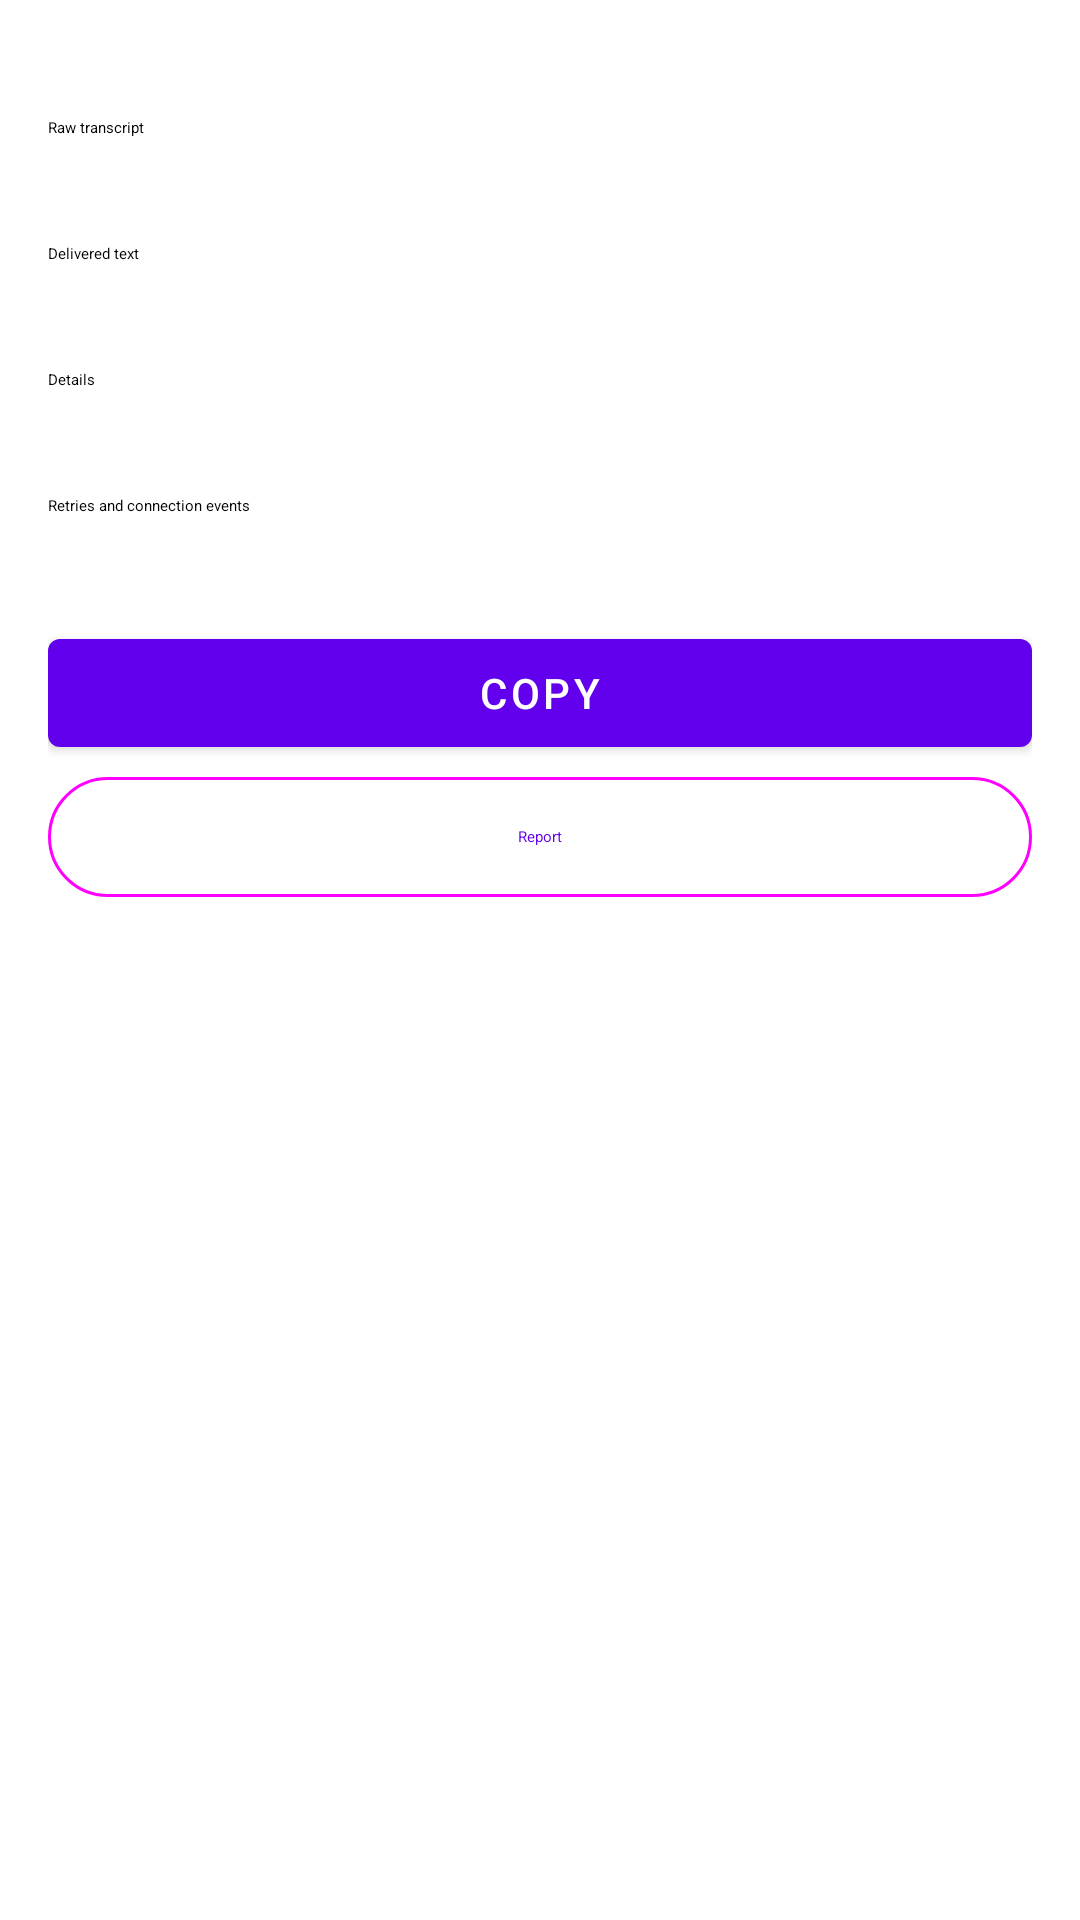

Layout XML and referenced resources for this Android screen:
<!-- AndroidManifest.xml: fallback theme Theme.MaterialComponents.DayNight.NoActionBar -->
<!-- res/layout/dictation_log_entry.xml -->
<?xml version="1.0" encoding="utf-8"?>
<ScrollView xmlns:android="http://schemas.android.com/apk/res/android"
    android:layout_width="match_parent" android:layout_height="match_parent">
    <LinearLayout android:layout_width="match_parent" android:layout_height="wrap_content"
        android:orientation="vertical" android:padding="16dp">
        <TextView android:id="@+id/log_entry_outcome" android:layout_width="match_parent"
            android:layout_height="wrap_content" android:textAppearance="?attr/textAppearanceTitleMedium" />
        <LinearLayout android:id="@+id/log_entry_texts" android:layout_width="match_parent"
            android:layout_height="wrap_content" android:orientation="vertical">
            <LinearLayout android:id="@+id/log_entry_raw_box" android:layout_width="match_parent"
                android:layout_height="wrap_content" android:orientation="vertical" android:paddingEnd="8dp">
                <TextView style="@style/Voxdroid.RowTitle" android:layout_marginTop="16dp"
                    android:text="@string/dictation_log_raw" />
                <TextView android:id="@+id/log_entry_raw" android:layout_width="match_parent"
                    android:layout_height="wrap_content" android:textDirection="firstStrong"
                    />
            </LinearLayout>
            <LinearLayout android:id="@+id/log_entry_delivered_box" android:layout_width="match_parent"
                android:layout_height="wrap_content" android:orientation="vertical" android:paddingEnd="8dp">
                <TextView style="@style/Voxdroid.RowTitle" android:layout_marginTop="16dp"
                    android:text="@string/dictation_log_delivered" />
                <TextView android:id="@+id/log_entry_delivered" android:layout_width="match_parent"
                    android:layout_height="wrap_content" android:textDirection="firstStrong"
                    />
            </LinearLayout>
        </LinearLayout>
        <TextView style="@style/Voxdroid.RowTitle" android:layout_marginTop="16dp"
            android:text="@string/dictation_log_details" />
        <TextView android:id="@+id/log_entry_meta" android:layout_width="match_parent"
            android:layout_height="wrap_content" />
        <TextView style="@style/Voxdroid.RowTitle" android:layout_marginTop="16dp"
            android:text="@string/dictation_log_events" />
        <TextView android:id="@+id/log_entry_events" android:layout_width="match_parent"
            android:layout_height="wrap_content" />
        <com.google.android.material.button.MaterialButton android:id="@+id/log_entry_copy"
            android:layout_width="match_parent" android:layout_height="wrap_content"
            android:layout_marginTop="16dp" android:text="@string/dictation_log_copy" />
        <com.google.android.material.button.MaterialButton android:id="@+id/log_entry_report"
            style="@style/Widget.Material3.Button.OutlinedButton"
            android:layout_width="match_parent" android:layout_height="wrap_content"
            android:text="@string/dictation_log_report" />
    </LinearLayout>
</ScrollView>
<!-- resources referenced by this layout -->
<resources>
  <string name="dictation_log_copy">Copy</string>
  <string name="dictation_log_delivered">Delivered text</string>
  <string name="dictation_log_details">Details</string>
  <string name="dictation_log_events">Retries and connection events</string>
  <string name="dictation_log_raw">Raw transcript</string>
  <string name="dictation_log_report">Report</string>
  <style name="Voxdroid.RowTitle" parent="">
          <item name="android:layout_width">match_parent</item>
          <item name="android:layout_height">wrap_content</item>
          <item name="android:textAppearance">?attr/textAppearanceTitleSmall</item>
      </style>
</resources>
